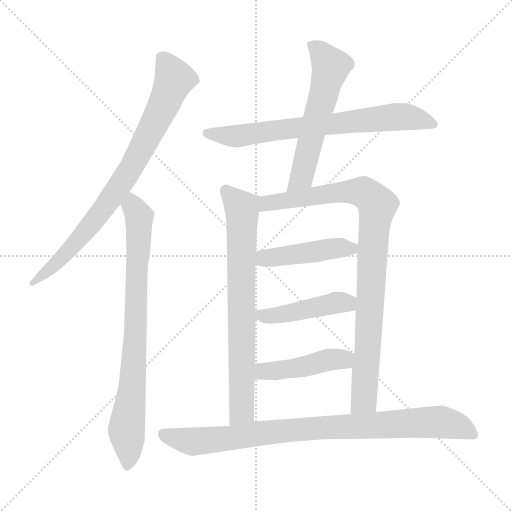
t = 0.00 s
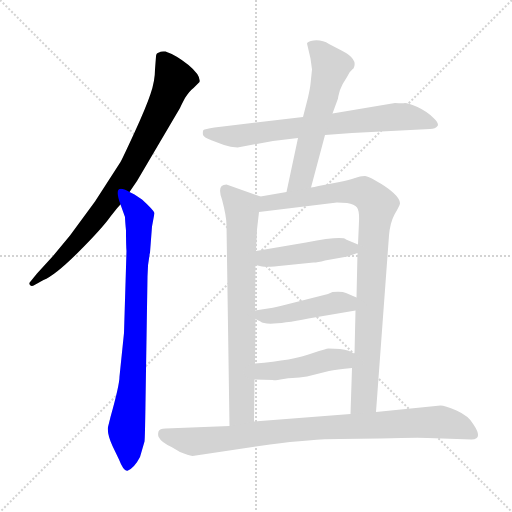
t = 1.61 s
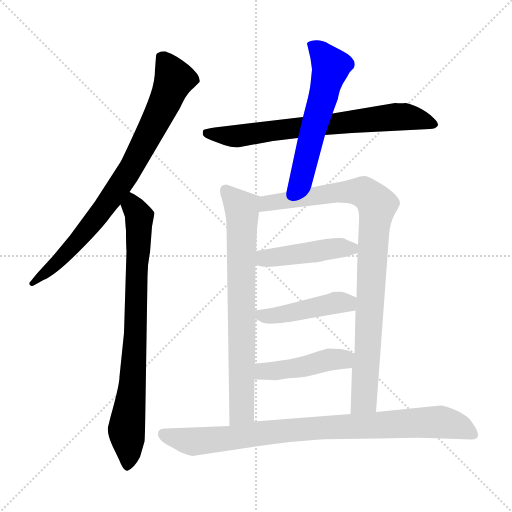
t = 3.22 s
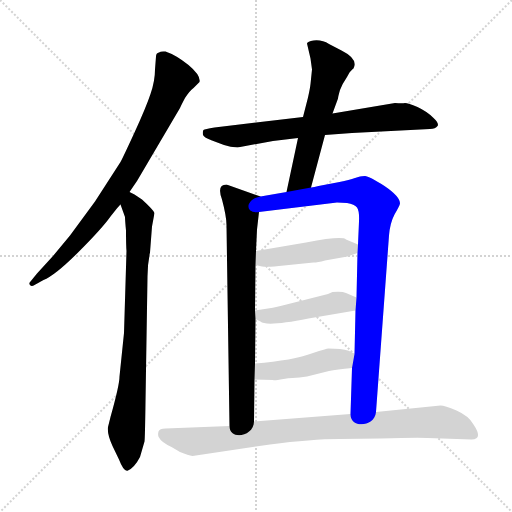
t = 4.83 s
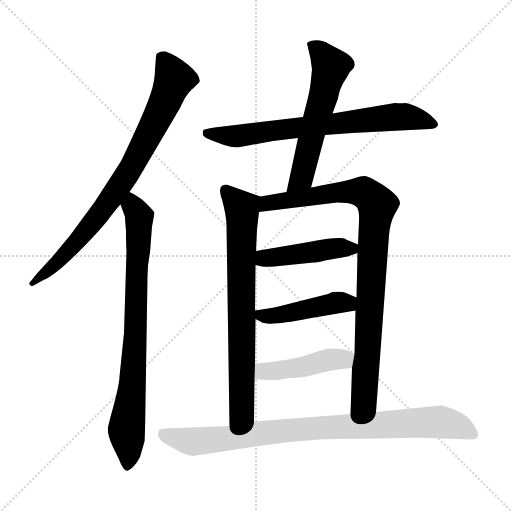
t = 6.44 s
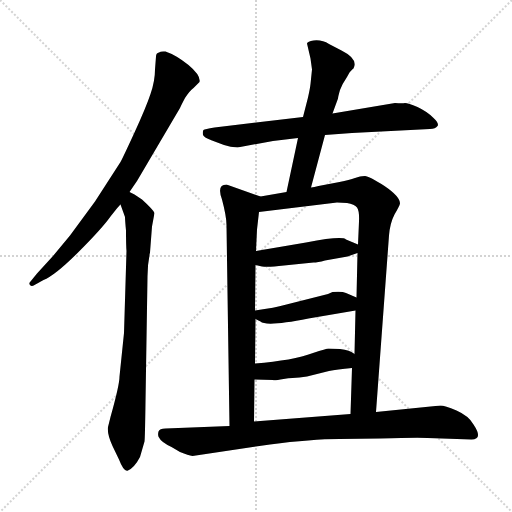
t = 8.05 s

The animated SVG that drew these frames (rendered in a browser with its animation timeline set to each time). Animation: 10 CSS @keyframes rules; one cycle of 8.04 s.

<svg version="1.1" viewBox="0 0 1024 1024" xmlns="http://www.w3.org/2000/svg">
  <g stroke="lightgray" stroke-dasharray="1,1" stroke-width="1" transform="scale(4, 4)">
    <line x1="0" y1="0" x2="256" y2="256"></line>
    <line x1="256" y1="0" x2="0" y2="256"></line>
    <line x1="128" y1="0" x2="128" y2="256"></line>
    <line x1="0" y1="128" x2="256" y2="128"></line>
  </g>
<g transform="scale(1, -1) translate(0, -860)">
   <style type="text/css">
    @keyframes keyframes0 {
      from {
       stroke: blue;
       stroke-dashoffset: 805;
       stroke-width: 128;
       }
       72% {
       animation-timing-function: step-end;
       stroke: blue;
       stroke-dashoffset: 0;
       stroke-width: 128;
       }
       to {
       stroke: black;
       stroke-width: 1024;
       }
       }
       #make-me-a-hanzi-animation-0 {
         animation: keyframes0 0.905111s both;
         animation-delay: 0.000000s;
         animation-timing-function: linear;
       }
    @keyframes keyframes1 {
      from {
       stroke: blue;
       stroke-dashoffset: 799;
       stroke-width: 128;
       }
       72% {
       animation-timing-function: step-end;
       stroke: blue;
       stroke-dashoffset: 0;
       stroke-width: 128;
       }
       to {
       stroke: black;
       stroke-width: 1024;
       }
       }
       #make-me-a-hanzi-animation-1 {
         animation: keyframes1 0.900228s both;
         animation-delay: 0.905111s;
         animation-timing-function: linear;
       }
    @keyframes keyframes2 {
      from {
       stroke: blue;
       stroke-dashoffset: 716;
       stroke-width: 128;
       }
       70% {
       animation-timing-function: step-end;
       stroke: blue;
       stroke-dashoffset: 0;
       stroke-width: 128;
       }
       to {
       stroke: black;
       stroke-width: 1024;
       }
       }
       #make-me-a-hanzi-animation-2 {
         animation: keyframes2 0.832682s both;
         animation-delay: 1.805339s;
         animation-timing-function: linear;
       }
    @keyframes keyframes3 {
      from {
       stroke: blue;
       stroke-dashoffset: 575;
       stroke-width: 128;
       }
       65% {
       animation-timing-function: step-end;
       stroke: blue;
       stroke-dashoffset: 0;
       stroke-width: 128;
       }
       to {
       stroke: black;
       stroke-width: 1024;
       }
       }
       #make-me-a-hanzi-animation-3 {
         animation: keyframes3 0.717936s both;
         animation-delay: 2.638021s;
         animation-timing-function: linear;
       }
    @keyframes keyframes4 {
      from {
       stroke: blue;
       stroke-dashoffset: 733;
       stroke-width: 128;
       }
       70% {
       animation-timing-function: step-end;
       stroke: blue;
       stroke-dashoffset: 0;
       stroke-width: 128;
       }
       to {
       stroke: black;
       stroke-width: 1024;
       }
       }
       #make-me-a-hanzi-animation-4 {
         animation: keyframes4 0.846517s both;
         animation-delay: 3.355957s;
         animation-timing-function: linear;
       }
    @keyframes keyframes5 {
      from {
       stroke: blue;
       stroke-dashoffset: 922;
       stroke-width: 128;
       }
       75% {
       animation-timing-function: step-end;
       stroke: blue;
       stroke-dashoffset: 0;
       stroke-width: 128;
       }
       to {
       stroke: black;
       stroke-width: 1024;
       }
       }
       #make-me-a-hanzi-animation-5 {
         animation: keyframes5 1.000326s both;
         animation-delay: 4.202474s;
         animation-timing-function: linear;
       }
    @keyframes keyframes6 {
      from {
       stroke: blue;
       stroke-dashoffset: 448;
       stroke-width: 128;
       }
       59% {
       animation-timing-function: step-end;
       stroke: blue;
       stroke-dashoffset: 0;
       stroke-width: 128;
       }
       to {
       stroke: black;
       stroke-width: 1024;
       }
       }
       #make-me-a-hanzi-animation-6 {
         animation: keyframes6 0.614583s both;
         animation-delay: 5.202799s;
         animation-timing-function: linear;
       }
    @keyframes keyframes7 {
      from {
       stroke: blue;
       stroke-dashoffset: 447;
       stroke-width: 128;
       }
       59% {
       animation-timing-function: step-end;
       stroke: blue;
       stroke-dashoffset: 0;
       stroke-width: 128;
       }
       to {
       stroke: black;
       stroke-width: 1024;
       }
       }
       #make-me-a-hanzi-animation-7 {
         animation: keyframes7 0.613770s both;
         animation-delay: 5.817383s;
         animation-timing-function: linear;
       }
    @keyframes keyframes8 {
      from {
       stroke: blue;
       stroke-dashoffset: 447;
       stroke-width: 128;
       }
       59% {
       animation-timing-function: step-end;
       stroke: blue;
       stroke-dashoffset: 0;
       stroke-width: 128;
       }
       to {
       stroke: black;
       stroke-width: 1024;
       }
       }
       #make-me-a-hanzi-animation-8 {
         animation: keyframes8 0.613770s both;
         animation-delay: 6.431152s;
         animation-timing-function: linear;
       }
    @keyframes keyframes9 {
      from {
       stroke: blue;
       stroke-dashoffset: 878;
       stroke-width: 128;
       }
       74% {
       animation-timing-function: step-end;
       stroke: blue;
       stroke-dashoffset: 0;
       stroke-width: 128;
       }
       to {
       stroke: black;
       stroke-width: 1024;
       }
       }
       #make-me-a-hanzi-animation-9 {
         animation: keyframes9 0.964518s both;
         animation-delay: 7.044922s;
         animation-timing-function: linear;
       }
</style>
<path d="M 259.0 476.0 L 274.0 498.0 L 360.0 644.0 Q 362.0 649.0 370.0 664.0 Q 379.0 678.0 387.0 684.0 L 399.0 696.0 Q 402.0 709.0 377.0 730.0 Q 352.0 750.0 331.0 757.0 Q 321.0 758.0 318.0 755.0 Q 312.0 754.0 312.0 747.0 L 310.0 721.0 Q 310.0 698.0 301.0 672.0 Q 292.0 645.0 269.0 595.0 Q 246.0 545.0 241.0 536.0 L 190.0 457.0 L 140.0 389.0 L 106.0 348.0 L 74.0 313.0 L 61.0 297.0 Q 57.0 293.0 60.0 290.0 Q 63.0 286.0 69.0 290.0 L 87.0 300.0 Q 110.0 309.0 157.0 356.0 Q 204.0 403.0 221.0 427.0 Q 239.0 450.0 241.0 451.0 L 259.0 476.0 Z" fill="lightgray"></path> 
<path d="M 300.0 355.0 L 304.0 407.0 L 309.0 434.0 Q 307.0 440.0 284.0 461.0 L 269.0 471.0 L 259.0 476.0 C 233.0 491.0 231.0 479.0 241.0 451.0 L 250.0 426.0 Q 250.0 420.0 252.0 399.0 Q 252.0 369.0 253.0 358.0 L 248.0 194.0 L 239.0 107.0 Q 239.0 90.0 221.0 26.0 L 216.0 6.0 Q 214.0 -8.0 225.0 -32.0 L 238.0 -59.0 Q 248.0 -85.0 256.0 -81.0 Q 269.0 -75.0 280.0 -54.0 L 289.0 -23.0 Q 290.0 -17.0 291.0 57.0 L 295.0 307.0 Q 295.0 332.0 300.0 355.0 Z" fill="lightgray"></path> 
<path d="M 650.0 590.0 L 704.0 594.0 L 860.0 602.0 Q 871.0 602.0 875.0 608.0 Q 879.0 613.0 866.0 625.0 Q 854.0 637.0 835.0 646.0 Q 816.0 654.0 810.0 654.0 Q 805.0 653.0 790.0 654.0 L 665.0 633.0 L 606.0 626.0 L 429.0 605.0 Q 409.0 602.0 407.0 600.0 Q 405.0 598.0 406.0 590.0 Q 408.0 585.0 424.0 579.0 L 448.0 570.0 Q 461.0 566.0 475.0 565.0 L 546.0 578.0 L 596.0 584.0 L 650.0 590.0 Z" fill="lightgray"></path> 
<path d="M 622.0 485.0 L 650.0 590.0 L 665.0 633.0 L 676.0 663.0 Q 676.0 666.0 680.0 680.0 Q 685.0 693.0 694.0 706.0 L 699.0 715.0 Q 706.0 723.0 707.0 723.0 Q 717.0 742.0 683.0 759.0 L 658.0 772.0 Q 644.0 781.0 627.0 779.0 Q 615.0 777.0 614.0 773.0 L 621.0 743.0 L 624.0 721.0 L 621.0 692.0 Q 620.0 683.0 616.0 665.0 L 606.0 626.0 L 596.0 584.0 L 573.0 476.0 C 567.0 447.0 614.0 456.0 622.0 485.0 Z" fill="lightgray"></path> 
<path d="M 510.0 133.0 L 511.0 222.0 L 510.0 239.0 L 511.0 330.0 L 512.0 358.0 L 514.0 401.0 L 518.0 436.0 C 521.0 466.0 522.0 467.0 521.0 467.0 L 453.0 491.0 Q 433.0 491.0 444.0 461.0 Q 453.0 427.0 453.0 410.0 L 459.0 8.0 C 459.0 -22.0 508.0 -13.0 508.0 17.0 L 509.0 101.0 L 510.0 133.0 Z" fill="lightgray"></path> 
<path d="M 711.0 239.0 L 709.0 152.0 L 704.0 124.0 L 701.0 32.0 C 700.0 2.0 750.0 6.0 752.0 36.0 L 778.0 389.0 Q 780.0 414.0 789.0 431.0 Q 799.0 448.0 800.0 453.0 Q 800.0 467.0 769.0 488.0 Q 738.0 508.0 730.0 508.0 Q 723.0 508.0 720.0 507.0 L 710.0 504.0 Q 699.0 500.0 679.0 496.0 L 637.0 488.0 Q 628.0 486.0 622.0 485.0 L 573.0 476.0 L 521.0 467.0 C 491.0 462.0 488.0 432.0 518.0 436.0 L 674.0 455.0 L 694.0 454.0 Q 709.0 452.0 714.0 445.0 Q 719.0 438.0 718.0 417.0 L 716.0 371.0 L 715.0 354.0 L 713.0 265.0 L 711.0 239.0 Z" fill="lightgray"></path> 
<path d="M 612.0 375.0 L 512.0 358.0 C 482.0 353.0 482.0 337.0 511.0 330.0 L 524.0 327.0 Q 536.0 325.0 568.0 329.0 L 627.0 335.0 Q 635.0 335.0 650.0 339.0 L 695.0 347.0 L 715.0 354.0 C 738.0 362.0 738.0 362.0 716.0 371.0 L 692.0 381.0 Q 685.0 389.0 612.0 375.0 Z" fill="lightgray"></path> 
<path d="M 511.0 222.0 L 521.0 217.0 Q 532.0 206.0 617.0 223.0 L 711.0 239.0 C 741.0 244.0 741.0 253.0 713.0 265.0 L 692.0 274.0 Q 684.0 278.0 665.0 276.0 L 656.0 272.0 L 569.0 250.0 Q 552.0 245.0 510.0 239.0 C 484.0 235.0 484.0 235.0 511.0 222.0 Z" fill="lightgray"></path> 
<path d="M 709.0 152.0 Q 700.0 160.0 680.0 162.0 L 657.0 163.0 Q 653.0 163.0 626.0 154.0 Q 586.0 139.0 510.0 133.0 C 480.0 131.0 479.0 102.0 509.0 101.0 L 546.0 100.0 Q 547.0 98.0 567.0 102.0 Q 587.0 105.0 599.0 105.0 L 614.0 107.0 L 658.0 118.0 Q 673.0 121.0 704.0 124.0 C 734.0 127.0 734.0 135.0 709.0 152.0 Z" fill="lightgray"></path> 
<path d="M 701.0 32.0 L 508.0 17.0 L 459.0 8.0 L 331.0 3.0 Q 319.0 3.0 317.0 -3.0 Q 315.0 -11.0 318.0 -15.0 Q 322.0 -24.0 343.0 -34.0 L 360.0 -44.0 Q 377.0 -51.0 385.0 -52.0 L 540.0 -29.0 Q 623.0 -18.0 679.0 -18.0 L 760.0 -17.0 Q 832.0 -15.0 855.0 -16.0 L 943.0 -19.0 Q 967.0 -19.0 947.0 11.0 Q 938.0 28.0 913.0 39.0 Q 889.0 49.0 881.0 49.0 L 752.0 36.0 L 701.0 32.0 Z" fill="lightgray"></path> 
      <clipPath id="make-me-a-hanzi-clip-0">
      <path d="M 259.0 476.0 L 274.0 498.0 L 360.0 644.0 Q 362.0 649.0 370.0 664.0 Q 379.0 678.0 387.0 684.0 L 399.0 696.0 Q 402.0 709.0 377.0 730.0 Q 352.0 750.0 331.0 757.0 Q 321.0 758.0 318.0 755.0 Q 312.0 754.0 312.0 747.0 L 310.0 721.0 Q 310.0 698.0 301.0 672.0 Q 292.0 645.0 269.0 595.0 Q 246.0 545.0 241.0 536.0 L 190.0 457.0 L 140.0 389.0 L 106.0 348.0 L 74.0 313.0 L 61.0 297.0 Q 57.0 293.0 60.0 290.0 Q 63.0 286.0 69.0 290.0 L 87.0 300.0 Q 110.0 309.0 157.0 356.0 Q 204.0 403.0 221.0 427.0 Q 239.0 450.0 241.0 451.0 L 259.0 476.0 Z" fill="lightgray"></path>
      </clipPath>
      <path clip-path="url(#make-me-a-hanzi-clip-0)" d="M 327.0 742.0 L 349.0 702.0 L 257.0 516.0 L 166.0 390.0 L 126.0 346.0 L 65.0 293.0 " fill="none" id="make-me-a-hanzi-animation-0" stroke-dasharray="677 1354" stroke-linecap="round"></path>

      <clipPath id="make-me-a-hanzi-clip-1">
      <path d="M 300.0 355.0 L 304.0 407.0 L 309.0 434.0 Q 307.0 440.0 284.0 461.0 L 269.0 471.0 L 259.0 476.0 C 233.0 491.0 231.0 479.0 241.0 451.0 L 250.0 426.0 Q 250.0 420.0 252.0 399.0 Q 252.0 369.0 253.0 358.0 L 248.0 194.0 L 239.0 107.0 Q 239.0 90.0 221.0 26.0 L 216.0 6.0 Q 214.0 -8.0 225.0 -32.0 L 238.0 -59.0 Q 248.0 -85.0 256.0 -81.0 Q 269.0 -75.0 280.0 -54.0 L 289.0 -23.0 Q 290.0 -17.0 291.0 57.0 L 295.0 307.0 Q 295.0 332.0 300.0 355.0 Z" fill="lightgray"></path>
      </clipPath>
      <path clip-path="url(#make-me-a-hanzi-clip-1)" d="M 260.0 466.0 L 279.0 427.0 L 266.0 96.0 L 253.0 1.0 L 255.0 -71.0 " fill="none" id="make-me-a-hanzi-animation-1" stroke-dasharray="671 1342" stroke-linecap="round"></path>

      <clipPath id="make-me-a-hanzi-clip-2">
      <path d="M 650.0 590.0 L 704.0 594.0 L 860.0 602.0 Q 871.0 602.0 875.0 608.0 Q 879.0 613.0 866.0 625.0 Q 854.0 637.0 835.0 646.0 Q 816.0 654.0 810.0 654.0 Q 805.0 653.0 790.0 654.0 L 665.0 633.0 L 606.0 626.0 L 429.0 605.0 Q 409.0 602.0 407.0 600.0 Q 405.0 598.0 406.0 590.0 Q 408.0 585.0 424.0 579.0 L 448.0 570.0 Q 461.0 566.0 475.0 565.0 L 546.0 578.0 L 596.0 584.0 L 650.0 590.0 Z" fill="lightgray"></path>
      </clipPath>
      <path clip-path="url(#make-me-a-hanzi-clip-2)" d="M 413.0 594.0 L 478.0 588.0 L 795.0 627.0 L 842.0 621.0 L 868.0 611.0 " fill="none" id="make-me-a-hanzi-animation-2" stroke-dasharray="588 1176" stroke-linecap="round"></path>

      <clipPath id="make-me-a-hanzi-clip-3">
      <path d="M 622.0 485.0 L 650.0 590.0 L 665.0 633.0 L 676.0 663.0 Q 676.0 666.0 680.0 680.0 Q 685.0 693.0 694.0 706.0 L 699.0 715.0 Q 706.0 723.0 707.0 723.0 Q 717.0 742.0 683.0 759.0 L 658.0 772.0 Q 644.0 781.0 627.0 779.0 Q 615.0 777.0 614.0 773.0 L 621.0 743.0 L 624.0 721.0 L 621.0 692.0 Q 620.0 683.0 616.0 665.0 L 606.0 626.0 L 596.0 584.0 L 573.0 476.0 C 567.0 447.0 614.0 456.0 622.0 485.0 Z" fill="lightgray"></path>
      </clipPath>
      <path clip-path="url(#make-me-a-hanzi-clip-3)" d="M 624.0 768.0 L 662.0 727.0 L 603.0 505.0 L 578.0 483.0 " fill="none" id="make-me-a-hanzi-animation-3" stroke-dasharray="447 894" stroke-linecap="round"></path>

      <clipPath id="make-me-a-hanzi-clip-4">
      <path d="M 510.0 133.0 L 511.0 222.0 L 510.0 239.0 L 511.0 330.0 L 512.0 358.0 L 514.0 401.0 L 518.0 436.0 C 521.0 466.0 522.0 467.0 521.0 467.0 L 453.0 491.0 Q 433.0 491.0 444.0 461.0 Q 453.0 427.0 453.0 410.0 L 459.0 8.0 C 459.0 -22.0 508.0 -13.0 508.0 17.0 L 509.0 101.0 L 510.0 133.0 Z" fill="lightgray"></path>
      </clipPath>
      <path clip-path="url(#make-me-a-hanzi-clip-4)" d="M 455.0 474.0 L 484.0 443.0 L 485.0 422.0 L 484.0 38.0 L 464.0 16.0 " fill="none" id="make-me-a-hanzi-animation-4" stroke-dasharray="605 1210" stroke-linecap="round"></path>

      <clipPath id="make-me-a-hanzi-clip-5">
      <path d="M 711.0 239.0 L 709.0 152.0 L 704.0 124.0 L 701.0 32.0 C 700.0 2.0 750.0 6.0 752.0 36.0 L 778.0 389.0 Q 780.0 414.0 789.0 431.0 Q 799.0 448.0 800.0 453.0 Q 800.0 467.0 769.0 488.0 Q 738.0 508.0 730.0 508.0 Q 723.0 508.0 720.0 507.0 L 710.0 504.0 Q 699.0 500.0 679.0 496.0 L 637.0 488.0 Q 628.0 486.0 622.0 485.0 L 573.0 476.0 L 521.0 467.0 C 491.0 462.0 488.0 432.0 518.0 436.0 L 674.0 455.0 L 694.0 454.0 Q 709.0 452.0 714.0 445.0 Q 719.0 438.0 718.0 417.0 L 716.0 371.0 L 715.0 354.0 L 713.0 265.0 L 711.0 239.0 Z" fill="lightgray"></path>
      </clipPath>
      <path clip-path="url(#make-me-a-hanzi-clip-5)" d="M 525.0 443.0 L 535.0 454.0 L 702.0 477.0 L 730.0 474.0 L 754.0 451.0 L 728.0 60.0 L 707.0 39.0 " fill="none" id="make-me-a-hanzi-animation-5" stroke-dasharray="794 1588" stroke-linecap="round"></path>

      <clipPath id="make-me-a-hanzi-clip-6">
      <path d="M 612.0 375.0 L 512.0 358.0 C 482.0 353.0 482.0 337.0 511.0 330.0 L 524.0 327.0 Q 536.0 325.0 568.0 329.0 L 627.0 335.0 Q 635.0 335.0 650.0 339.0 L 695.0 347.0 L 715.0 354.0 C 738.0 362.0 738.0 362.0 716.0 371.0 L 692.0 381.0 Q 685.0 389.0 612.0 375.0 Z" fill="lightgray"></path>
      </clipPath>
      <path clip-path="url(#make-me-a-hanzi-clip-6)" d="M 519.0 337.0 L 536.0 345.0 L 663.0 363.0 L 708.0 359.0 " fill="none" id="make-me-a-hanzi-animation-6" stroke-dasharray="320 640" stroke-linecap="round"></path>

      <clipPath id="make-me-a-hanzi-clip-7">
      <path d="M 511.0 222.0 L 521.0 217.0 Q 532.0 206.0 617.0 223.0 L 711.0 239.0 C 741.0 244.0 741.0 253.0 713.0 265.0 L 692.0 274.0 Q 684.0 278.0 665.0 276.0 L 656.0 272.0 L 569.0 250.0 Q 552.0 245.0 510.0 239.0 C 484.0 235.0 484.0 235.0 511.0 222.0 Z" fill="lightgray"></path>
      </clipPath>
      <path clip-path="url(#make-me-a-hanzi-clip-7)" d="M 520.0 235.0 L 530.0 228.0 L 550.0 228.0 L 674.0 255.0 L 695.0 254.0 L 702.0 246.0 " fill="none" id="make-me-a-hanzi-animation-7" stroke-dasharray="319 638" stroke-linecap="round"></path>

      <clipPath id="make-me-a-hanzi-clip-8">
      <path d="M 709.0 152.0 Q 700.0 160.0 680.0 162.0 L 657.0 163.0 Q 653.0 163.0 626.0 154.0 Q 586.0 139.0 510.0 133.0 C 480.0 131.0 479.0 102.0 509.0 101.0 L 546.0 100.0 Q 547.0 98.0 567.0 102.0 Q 587.0 105.0 599.0 105.0 L 614.0 107.0 L 658.0 118.0 Q 673.0 121.0 704.0 124.0 C 734.0 127.0 734.0 135.0 709.0 152.0 Z" fill="lightgray"></path>
      </clipPath>
      <path clip-path="url(#make-me-a-hanzi-clip-8)" d="M 515.0 106.0 L 525.0 117.0 L 594.0 124.0 L 698.0 147.0 " fill="none" id="make-me-a-hanzi-animation-8" stroke-dasharray="319 638" stroke-linecap="round"></path>

      <clipPath id="make-me-a-hanzi-clip-9">
      <path d="M 701.0 32.0 L 508.0 17.0 L 459.0 8.0 L 331.0 3.0 Q 319.0 3.0 317.0 -3.0 Q 315.0 -11.0 318.0 -15.0 Q 322.0 -24.0 343.0 -34.0 L 360.0 -44.0 Q 377.0 -51.0 385.0 -52.0 L 540.0 -29.0 Q 623.0 -18.0 679.0 -18.0 L 760.0 -17.0 Q 832.0 -15.0 855.0 -16.0 L 943.0 -19.0 Q 967.0 -19.0 947.0 11.0 Q 938.0 28.0 913.0 39.0 Q 889.0 49.0 881.0 49.0 L 752.0 36.0 L 701.0 32.0 Z" fill="lightgray"></path>
      </clipPath>
      <path clip-path="url(#make-me-a-hanzi-clip-9)" d="M 328.0 -8.0 L 387.0 -23.0 L 591.0 1.0 L 877.0 16.0 L 943.0 -4.0 " fill="none" id="make-me-a-hanzi-animation-9" stroke-dasharray="750 1500" stroke-linecap="round"></path>

</g>
</svg>
